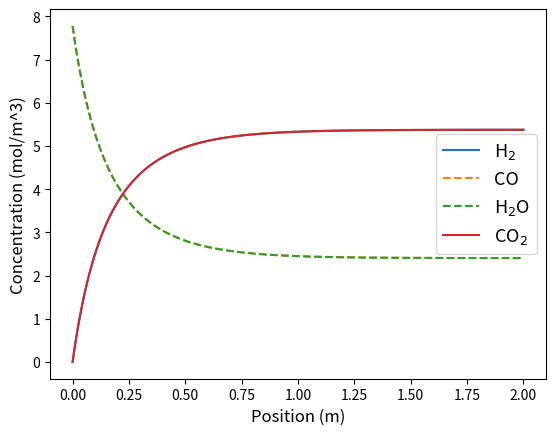
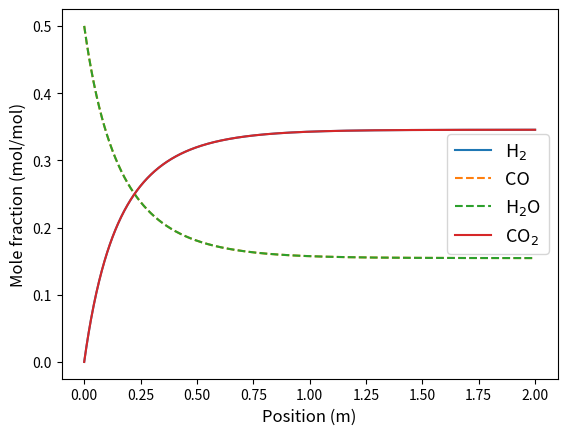

The matplotlib source for these figures, in order:
# %%
# Importing packages

# %%
import numpy as np
import matplotlib.pyplot as plt
from scipy.integrate import odeint

# %%
# Key parameters

# %%
NN = 1000         # Number of points in the reactor
rho_cat = 1000  # (kg/m^3)
epsi = 0.4      # void fraction
u = 0.05        # (m/s) Advective velocity

# %%
# Function to calculate the rate of reaction
# %%
def rate_cal(k1,k2, P1,P2,P3,P4):
    r1_ret = k1*P2*P3
    r2_ret = k2*P1*P4
    return r1_ret, r2_ret

# %%
# Function for the ODEs

# %%
R_gas = 8.314 # J/mol.K
######## TEMPERATURE DEPENDENT EQUILIBRIUM CONSTANT ########
T = 773 # K # Temperature (400 oC)
K_eq = 10**(-2.4198 + 0.0003855*T + 2180.6/T) # Equilibrium constant
#############################################################

######## REACTION RATE CONSTANTS ########
k1_wgs = 0.005
k2_wgs = k1_wgs/K_eq
#########################################
def PBR(y, z):
    C1 = y[0]
    C2 = y[1]
    C3 = y[2]
    C4 = y[3]
    # Concentration to Pressure (bar)
    P1 = C1*R_gas*T/1E5
    P2 = C2*R_gas*T/1E5
    P3 = C3*R_gas*T/1E5
    P4 = C4*R_gas*T/1E5

    # Reaction rate calculation
    r1,r2 = rate_cal(k1_wgs, k2_wgs, P1,P2,P3,P4)
    # ODEs
    dC1dz = 1/u*(1-epsi)/epsi*rho_cat*(r1-r2)
    dC2dz = 1/u*(1-epsi)/epsi*rho_cat*(-r1+r2)
    dC3dz = 1/u*(1-epsi)/epsi*rho_cat*(-r1+r2)
    dC4dz = 1/u*(1-epsi)/epsi*rho_cat*(r1-r2)
    return np.array([dC1dz, dC2dz, dC3dz, dC4dz])

# %%
# Initial conditions (Feed condition)
# %%
y_feed = np.array([0, 0.5, 0.5, 0]) # H2, CO, H2O, CO2
#y1_feed,y2_feed,y3_feed,y4_feed = 0, 0.5, 0.5, 0   # H2, CO, H2O, CO2 
P_feed = 1                          # (bar)
C_feed = y_feed*P_feed*1E5/R_gas/T  # (mol/m^3)
print(C_feed)

# %%
# Solve the ODEs
# %%
z = np.linspace(0,2,NN)
C_res = odeint(PBR, C_feed, z)

# %%
# Plot the results
# %%
plt.figure()
plt.plot(z, C_res[:,0], label='H$_{2}$', ls = '-')
plt.plot(z, C_res[:,1], label='CO', ls = '--')
plt.plot(z, C_res[:,2], label='H$_{2}$O', ls = '--')
plt.plot(z, C_res[:,3], label='CO$_{2}$', ls = '-')

plt.xlabel('Position (m)', fontsize = 12)
plt.ylabel('Concentration (mol/m^3)', fontsize = 12)
plt.legend(fontsize=13)

# %%
# Mole fraction graph
# %%
plt.figure()
C_ov = np.sum(C_res, axis=1)
plt.plot(z, C_res[:,0]/C_ov, label='H$_{2}$', ls = '-')
plt.plot(z, C_res[:,1]/C_ov, label='CO', ls = '--')
plt.plot(z, C_res[:,2]/C_ov, label='H$_{2}$O', ls = '--')
plt.plot(z, C_res[:,3]/C_ov, label='CO$_{2}$', ls = '-')

plt.xlabel('Position (m)', fontsize = 12)
plt.ylabel('Mole fraction (mol/mol)', fontsize = 12)
plt.legend(fontsize=13)
print('mole fraction of H2 at the exit:', C_res[-1,0]/C_ov[-1])
print()
print('Conversion of CO:', (C_feed[1] - C_res[-1,1])/C_feed[1]*100)
#print(C_res[-1,0]/C_ov[-1])
# %%
# Overall Conversion calculation

# %%
# Based on the feed CO concentration
X_CO = (C_feed[1] - C_res[-1,1])/C_feed[1]
print('The overall conversion of CO is:', X_CO*100, '%')

# %%
